Run: headless pygame with SDL's dummy video driver; simulated clock (each Clock.tick advances the game by its frame time, no real sleeping); random seed 0; keys injected as events and as key.get_pressed() state; mouse plan: one left click at the window centre at the start of phase 2, then a move to the lower-right quarter at the start of phase 3.
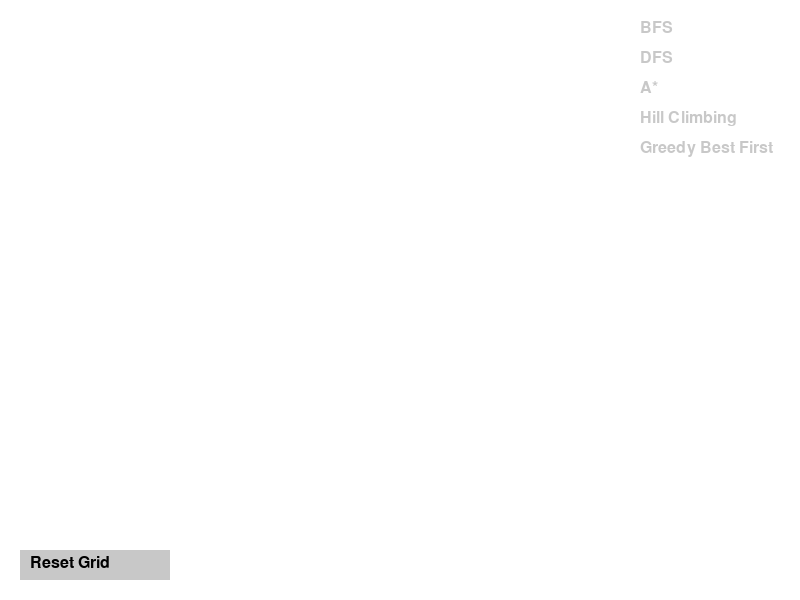
Frame 1 of 4 · flips 1–60 · no input
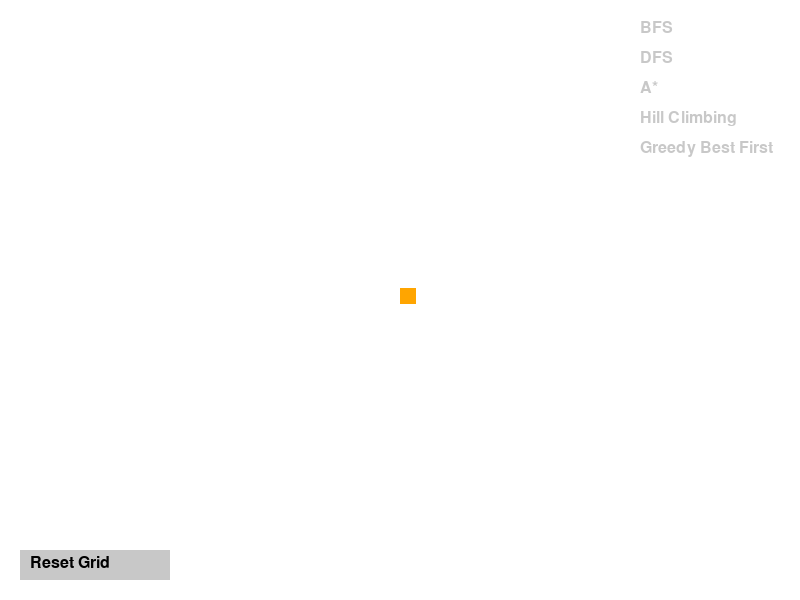
Frame 2 of 4 · flips 61–180 · clicked the window centre · tapped SPACE, RETURN · held RIGHT (→), D
Frame 3 of 4 · flips 181–300 · moved the mouse to the lower-right quarter · held DOWN (↓), S · screen unchanged from frame 2, image omitted
Frame 4 of 4 · flips 301–420 · held LEFT (←), A, UP (↑), W · screen unchanged from frame 3, image omitted

The pygame program that drew these frames:

import pygame
import sys
from collections import deque
import math

# Constants
WIDTH, HEIGHT = 800, 600
WHITE = (255, 255, 255)
BLACK = (0, 0, 0)
GRAY = (200, 200, 200)
GREEN = (0, 255, 0)
RED = (255, 0, 0)

# Initialize Pygame
pygame.init()

# Set up the window
window = pygame.display.set_mode((WIDTH, HEIGHT))
pygame.display.set_caption("Algorithm Visualizer")

class Node:
    def __init__(self, row, col, width, total_rows):
        self.row = row
        self.col = col
        self.x = row * width
        self.y = col * width
        self.color = WHITE
        self.neighbors = []
        self.width = width
        self.total_rows = total_rows

    def get_pos(self):
        return self.row, self.col

    def is_closed(self):
        return self.color == (255, 0, 0)

    def is_open(self):
        return self.color == (0, 255, 0)

    def is_barrier(self):
        return self.color == (0, 0, 0)

    def is_start(self):
        return self.color == (255, 165, 0)

    def is_end(self):
        return self.color == (255, 255, 0)

    def reset(self):
        self.color = WHITE

    def make_closed(self):
        self.color = (255, 0, 0)

    def make_open(self):
        self.color = (0, 255, 0)

    def make_barrier(self):
        self.color = (0, 0, 0)

    def make_start(self):
        self.color = (255, 165, 0)

    def make_end(self):
        self.color = (255, 255, 0)

    def make_path(self):
        self.color = (0, 255, 255)

    def draw(self, win):
        pygame.draw.rect(win, self.color, (self.x, self.y, self.width, self.width))

    def update_neighbors(self, grid):
        self.neighbors = []
        if self.row < self.total_rows - 1 and not grid[self.row + 1][self.col].is_barrier():  # DOWN
            self.neighbors.append(grid[self.row + 1][self.col])
        if self.row > 0 and not grid[self.row - 1][self.col].is_barrier():  # UP
            self.neighbors.append(grid[self.row - 1][self.col])
        if self.col < self.total_rows - 1 and not grid[self.row][self.col + 1].is_barrier():  # RIGHT
            self.neighbors.append(grid[self.row][self.col + 1])
        if self.col > 0 and not grid[self.row][self.col - 1].is_barrier():  # LEFT
            self.neighbors.append(grid[self.row][self.col - 1])

def make_grid(rows, width):
    grid = []
    gap = width // rows
    for i in range(rows):
        grid.append([])
        for j in range(rows):
            node = Node(i, j, gap, rows)
            grid[i].append(node)
    return grid

def draw_grid(win, rows, width):
    gap = width // rows
    for i in range(rows):
        pygame.draw.line(win, BLACK, (0, i * gap), (width, i * gap))
        for j in range(rows):
            pygame.draw.line(win, BLACK, (j * gap, 0), (j * gap, width))

def get_clicked_pos(pos, rows, width):
    gap = width // rows
    y, x = pos
    row = y // gap
    col = x // gap
    return row, col

def bfs(draw, grid, start, end):
    visited = {start}
    queue = deque([(start, [])])

    while queue:
        current, path = queue.popleft()
        if current == end:
            for node in path:
                node.make_path()
            print("Path Found!")
            return True
        for neighbor in current.neighbors:
            if neighbor not in visited:
                queue.append((neighbor, path + [current]))
                visited.add(neighbor)
                neighbor.make_open()
        draw()

    print("No path found.")
    return False

def dfs(draw, grid, start, end):
    visited = {start}
    stack = [(start, [])]

    while stack:
        current, path = stack.pop()
        if current == end:
            for node in path:
                node.make_path()
            print("Path Found!")
            return True
        for neighbor in current.neighbors:
            if neighbor not in visited:
                stack.append((neighbor, path + [current]))
                visited.add(neighbor)
                neighbor.make_open()
        draw()

    print("No path found.")
    return False



def h(pos1, pos2):
    x1, y1 = pos1
    x2, y2 = pos2
    return math.sqrt((x2 - x1) ** 2 + (y2 - y1) ** 2)

def astar(draw, grid, start, end):
    visited = {start}
    g_scores = {node: float("inf") for row in grid for node in row}
    g_scores[start] = 0
    f_scores = {node: float("inf") for row in grid for node in row}
    f_scores[start] = h(start.get_pos(), end.get_pos())
    queue = [(f_scores[start], start, [])]

    while queue:
        queue.sort(key=lambda x: x[0])
        f_score, current, path = queue.pop(0)
        if current == end:
            for node in path:
                node.make_path()
            print("Path Found!")
            return True
        for neighbor in current.neighbors:
            if neighbor not in visited:
                new_g_score = g_scores[current] + 1
                if new_g_score < g_scores[neighbor]:
                    g_scores[neighbor] = new_g_score
                    f_scores[neighbor] = new_g_score + h(neighbor.get_pos(), end.get_pos())
                    queue.append((f_scores[neighbor], neighbor, path + [current]))
                    visited.add(neighbor)
                    neighbor.make_open()
        draw()

    print("No path found.")
    return False


def hill_climbing(draw, grid, start, end):
    current = start
    visited = {current}

    while current != end:
        next_node = None
        min_distance = float('inf')
        
        for neighbor in current.neighbors:
            if neighbor == end:
                neighbor.make_path()
                print("Path Found!")
                return True
            if neighbor.is_barrier() or neighbor in visited:
                continue
            neighbor_distance = h(neighbor.get_pos(), end.get_pos())
            if neighbor_distance < min_distance:
                min_distance = neighbor_distance
                next_node = neighbor
        
        if next_node is None:
            print("No path found.")
            return False
        
        next_node.make_open()
        current = next_node
        visited.add(current)
        draw()

    print("Path Found!")
    return True



def greedy_best_first(draw, grid, start, end):
    visited = {start}
    queue = [(h(start.get_pos(), end.get_pos()), start, [])]

    while queue:
        _, current, path = queue.pop(0)
        if current == end:
            for node in path:
                node.make_path()
            print("Path Found!")
            return True
        for neighbor in current.neighbors:
            if neighbor not in visited:
                queue.append((h(neighbor.get_pos(), end.get_pos()), neighbor, path + [current]))
                queue.sort(key=lambda x: x[0])
                visited.add(neighbor)
                neighbor.make_open()
        draw()

    print("No path found.")
    return False

def reset_grid(grid):
    for row in grid:
        for node in row:
            node.reset()

def draw_buttons():
    reset_button = pygame.Rect(20, HEIGHT - 50, 150, 30)
    pygame.draw.rect(window, GRAY, reset_button)
    font = pygame.font.Font(None, 24)
    text = font.render("Reset Grid", True, BLACK)
    window.blit(text, (30, HEIGHT - 45))

def main():
    ROWS = 50
    grid = make_grid(ROWS, WIDTH)
    start = None
    end = None
    run_algorithm = False
    algorithms = {
        "BFS": bfs,
        "DFS": dfs,
        "A*": astar,
        "Hill Climbing": hill_climbing,
        "Greedy Best First": greedy_best_first
    }
    selected_algorithm = None

    while True:
        for event in pygame.event.get():
            if event.type == pygame.QUIT:
                pygame.quit()
                sys.exit()
            if event.type == pygame.KEYDOWN:
                if event.key == pygame.K_SPACE and start and end and selected_algorithm:
                    run_algorithm = True
                if event.key == pygame.K_r:
                    reset_grid(grid)
                    start = None
                    end = None
                    run_algorithm = False
            if event.type == pygame.MOUSEBUTTONDOWN:
                if event.button == 1:  # Left mouse button
                    pos = pygame.mouse.get_pos()
                    if 20 <= pos[0] <= 170 and HEIGHT - 50 <= pos[1] <= HEIGHT - 20:
                        reset_grid(grid)
                        start = None
                        end = None
                        run_algorithm = False
                    elif WIDTH - 160 <= pos[0] <= WIDTH and 20 <= pos[1] <= 20 + len(algorithms) * 30:
                        selected_algorithm = get_selected_algorithm(pos, algorithms)
                    else:
                        row, col = get_clicked_pos(pos, ROWS, WIDTH)
                        node = grid[row][col]
                        if not start and node != end:
                            start = node
                            start.make_start()
                        elif not end and node != start:
                            end = node
                            end.make_end()
                        elif node != end and node != start:
                            node.make_barrier()

        if pygame.mouse.get_pressed()[2]:  
            pos = pygame.mouse.get_pos()
            row, col = get_clicked_pos(pos, ROWS, WIDTH)
            node = grid[row][col]
            node.reset()
            if node == start:
                start = None
            elif node == end:
                end = None

        if run_algorithm and selected_algorithm:
            for row in grid:
                for node in row:
                    node.update_neighbors(grid)
            path_found = selected_algorithm(lambda: draw_grid(window, ROWS, WIDTH), grid, start, end)
            run_algorithm = False

        window.fill(WHITE)
        draw_grid(window, ROWS, WIDTH)
        for row in grid:
            for node in row:
                node.draw(window)
        draw_buttons()  # Draw buttons inside the main loop

        # Draw algorithm selection menu
        draw_menu(algorithms, selected_algorithm)

        pygame.display.update()

def get_selected_algorithm(pos, algorithms):
    menu_y = 20
    for algorithm_name, _ in algorithms.items():
        if WIDTH - 160 <= pos[0] <= WIDTH and menu_y <= pos[1] <= menu_y + 20:
            return algorithms[algorithm_name]
        menu_y += 30
    return None

def draw_menu(algorithms, selected_algorithm):
    font = pygame.font.Font(None, 24)
    menu_y = 20
    for algorithm_name, _ in algorithms.items():
        text = font.render(algorithm_name, True, BLACK if selected_algorithm == algorithms[algorithm_name] else GRAY)
        window.blit(text, (WIDTH - 160, menu_y))
        menu_y += 30

if __name__ == "__main__":
    main()


if __name__ == "__main__":
    main()
